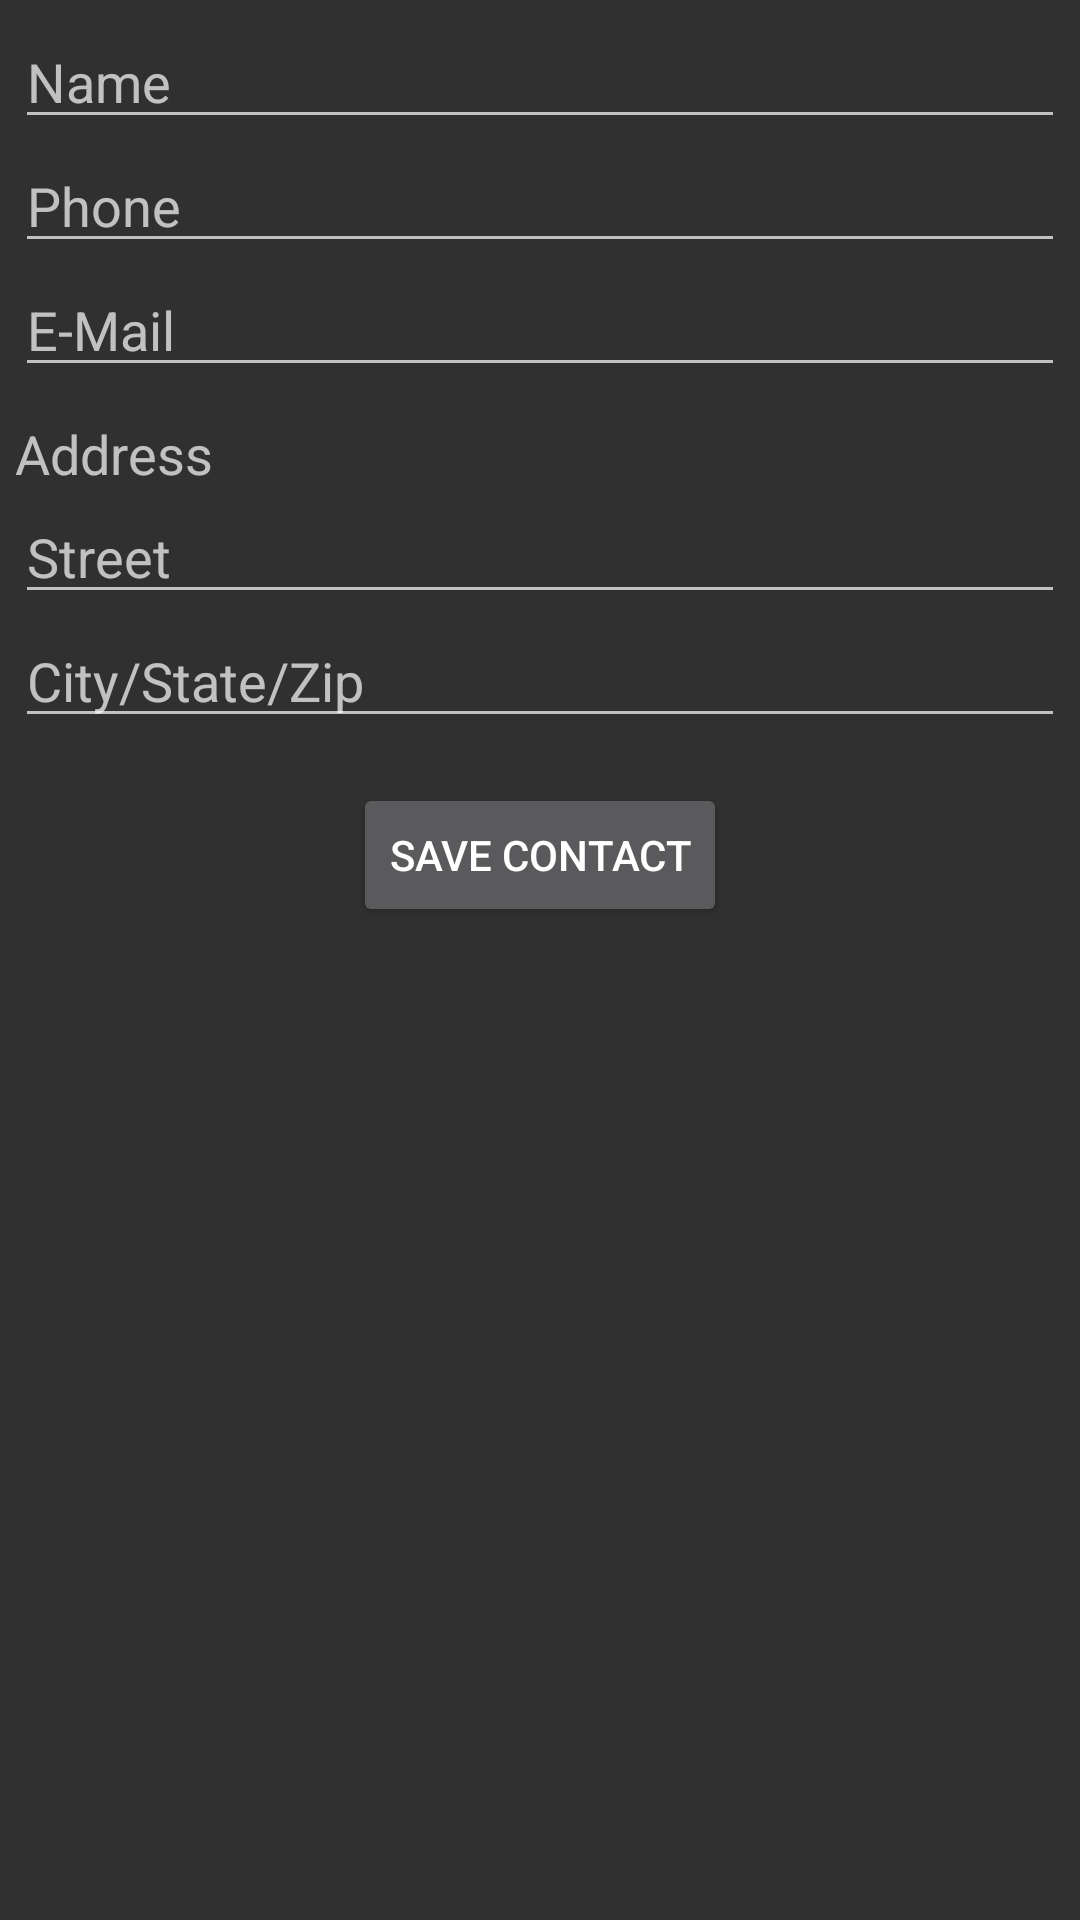

This screen was rendered from an Android layout file. Write that file and the resources it references.
<!-- AndroidManifest.xml: application theme AppTheme -->
<!-- res/layout/add_contact.xml -->
<?xml version="1.0" encoding="utf-8"?>
<ScrollView xmlns:android="http://schemas.android.com/apk/res/android"
    android:layout_width="match_parent"
    android:layout_height="wrap_content"
    android:layout_weight="1">

    <LinearLayout
        android:id="@+id/linearLayout"
        android:layout_width="match_parent"
        android:layout_height="match_parent"
        android:orientation="vertical"
        android:padding="5dp">

        <EditText
            android:id="@+id/nameEditText"
            android:layout_width="match_parent"
            android:layout_height="wrap_content"
            android:hint="@string/hint_name"
            android:imeOptions="actionNext"
            android:inputType="textPersonName|textCapWords"/>

        <EditText
            android:id="@+id/phoneEditText"
            android:layout_width="match_parent"
            android:layout_height="wrap_content"
            android:hint="@string/hint_phone"
            android:imeOptions="actionNext"
            android:inputType="phone"/>

        <EditText
            android:id="@+id/emailEditText"
            android:layout_width="match_parent"
            android:layout_height="wrap_content"
            android:hint="@string/hint_email"
            android:imeOptions="actionNext"
            android:inputType="textEmailAddress"/>

        <TextView
            android:id="@+id/addressTextView"
            android:layout_width="wrap_content"
            android:layout_height="wrap_content"
            android:color="@android:color/black"
            android:imeOptions="actionNext"
            android:paddingTop="10dp"
            android:text="@string/address"
            android:textSize="18sp"/>

        <EditText
            android:id="@+id/streetEditText"
            android:layout_width="match_parent"
            android:layout_height="wrap_content"
            android:hint="@string/hint_street"
            android:imeOptions="actionNext"
            android:inputType="textPostalAddress|textCapWords"/>

        <EditText
            android:id="@+id/cityEditText"
            android:layout_width="match_parent"
            android:layout_height="wrap_content"
            android:hint="@string/hint_city"
            android:imeOptions="actionDone"
            android:inputType="textPostalAddress|textCapWords"/>

        <Button
            android:id="@+id/saveContactButton"
            android:layout_width="wrap_content"
            android:layout_height="wrap_content"
            android:layout_gravity="center_horizontal"
            android:layout_marginTop="15dp"
            android:text="@string/button_save_contact"/>
    </LinearLayout>
</ScrollView>
<!-- resources referenced by this layout -->
<resources>
  <string name="address">Address</string>
  <string name="button_save_contact">Save Contact</string>
  <string name="hint_city">City/State/Zip</string>
  <string name="hint_email">E-Mail</string>
  <string name="hint_name">Name</string>
  <string name="hint_phone">Phone</string>
  <string name="hint_street">Street</string>
  <style name="AppTheme" parent="Theme.AppCompat">
          
      </style>
</resources>
